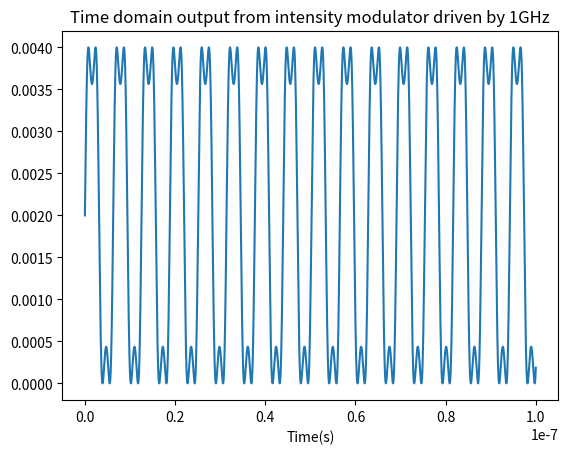
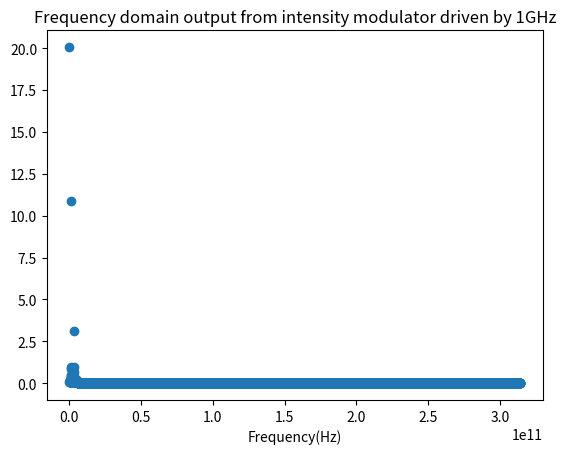

The matplotlib source for these figures, in order:
# -*- coding: utf-8 -*-
"""
Created on Thu Aug 25 18:15:17 2022

@author: 2175469R
"""

import numpy as np
import matplotlib.pyplot as plt
from scipy.fft import rfft, rfftfreq



ldPower = 2e-3

mwFreq = 1e9
mwVoltage = 4
vPi = 5.6


duration = 1e-7
samplerate = 10000/1e-7
N = int(duration*samplerate)

t = np.linspace(0,1e-7,10000)

mwSignal = mwVoltage*np.sin(mwFreq*t)

modulation = ldPower*(1+np.sin(np.pi*mwSignal/vPi))

yf = np.abs(rfft(modulation))
xf = rfftfreq(N,1/samplerate)

xf = [2*np.pi*i for i in xf]

plt.figure()
plt.plot(t,modulation)
plt.title("Time domain output from intensity modulator driven by 1GHz")
plt.xlabel("Time(s)")

plt.figure()
plt.scatter(xf,yf)
plt.title("Frequency domain output from intensity modulator driven by 1GHz")
plt.xlabel("Frequency(Hz)")
